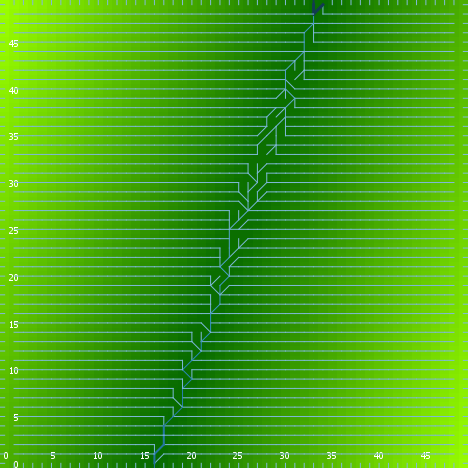

Source data for this figure (header and first rows):
export-world data (NetLogo 6.0.4)
land_04_withSoilProperties.nlogo
05/10/2020 12:20:55:901 +0100
RANDOM STATE
0 0 -1727483681 238 -2.1113390122677536 …
GLOBALS
min-pxcor, max-pxcor, min-pycor, max-pycor, perspective, subject, nextIndex, directed-links, ticks, display-mode, elevationdistribution, elev_algorithm-style, elev_featureanglerange, elev_inversioniterations, elev_noise, elev_numdepressions, elev_numprotuberances, elev_numranges, elev_numrifts, elev_rangeaggregation, elev_rangeheight, elev_rangelength, elev_riftaggregation, elev_riftheight
0, 49, 0, 49, 0, nobody, 2600, "UNDIRECTED", -1, "terrain", [49.7938867707173 51.61411134002057 36.7…, "C#", 17.82, 1.591, 0.1175, 10, 3, 66, 1, 0.1544, 35.71, 1460, 0.1726, -43.83
TURTLES
who, color, heading, xcor, ycor, shape, label, label-color, breed, hidden?, size, pen-size, pen-mode, numpoints
0, 15, 350, 4, 2, "default", "", 9.9, {breed flowholders}, true, 1, 1, "up", 
1, 95, 183, 2, 38, "default", "", 9.9, {breed flowholders}, true, 1, 1, "up", 
2, 5, 31, 42, 38, "default", "", 9.9, {breed flowholders}, true, 1, 1, "up", 
3, 125, 16, 36, 14, "default", "", 9.9, {breed flowholders}, true, 1, 1, "up", 
4, 75, 35, 31, 29, "default", "", 9.9, {breed flowholders}, true, 1, 1, "up", 
5, 85, 338, 19, 31, "default", "", 9.9, {breed flowholders}, true, 1, 1, "up", 
6, 55, 236, 44, 45, "default", "", 9.9, {breed flowholders}, true, 1, 1, "up", 
7, 125, 176, 1, 31, "default", "", 9.9, {breed flowholders}, true, 1, 1, "up", 
8, 5, 359, 22, 8, "default", "", 9.9, {breed flowholders}, true, 1, 1, "up", 
9, 35, 93, 39, 38, "default", "", 9.9, {breed flowholders}, true, 1, 1, "up", 
10, 125, 184, 47, 38, "default", "", 9.9, {breed flowholders}, true, 1, 1, "up", 
11, 105, 125, 21, 16, "default", "", 9.9, {breed flowholders}, true, 1, 1, "up", 
12, 135, 33, 41, 36, "default", "", 9.9, {breed flowholders}, true, 1, 1, "up", 
13, 115, 7, 16, 13, "default", "", 9.9, {breed flowholders}, true, 1, 1, "up", 
14, 135, 8, 42, 14, "default", "", 9.9, {breed flowholders}, true, 1, 1, "up", 
15, 105, 160, 18, 8, "default", "", 9.9, {breed flowholders}, true, 1, 1, "up", 
16, 125, 18, 48, 22, "default", "", 9.9, {breed flowholders}, true, 1, 1, "up", 
17, 85, 33, 4, 47, "default", "", 9.9, {breed flowholders}, true, 1, 1, "up", 
18, 15, 345, 40, 31, "default", "", 9.9, {breed flowholders}, true, 1, 1, "up", 
19, 35, 234, 27, 46, "default", "", 9.9, {breed flowholders}, true, 1, 1, "up", 
20, 95, 55, 38, 18, "default", "", 9.9, {breed flowholders}, true, 1, 1, "up", 
21, 105, 107, 42, 44, "default", "", 9.9, {breed flowholders}, true, 1, 1, "up", 
22, 35, 198, 40, 9, "default", "", 9.9, {breed flowholders}, true, 1, 1, "up", 
23, 5, 306, 13, 22, "default", "", 9.9, {breed flowholders}, true, 1, 1, "up", 
24, 65, 109, 38, 12, "default", "", 9.9, {breed flowholders}, true, 1, 1, "up", 
25, 125, 304, 27, 15, "default", "", 9.9, {breed flowholders}, true, 1, 1, "up", 
26, 75, 159, 21, 38, "default", "", 9.9, {breed flowholders}, true, 1, 1, "up", 
27, 15, 76, 11, 10, "default", "", 9.9, {breed flowholders}, true, 1, 1, "up", 
28, 105, 4, 39, 28, "default", "", 9.9, {breed flowholders}, true, 1, 1, "up", 
29, 75, 349, 43, 6, "default", "", 9.9, {breed flowholders}, true, 1, 1, "up", 
30, 135, 181, 12, 37, "default", "", 9.9, {breed flowholders}, true, 1, 1, "up", 
31, 135, 275, 27, 16, "default", "", 9.9, {breed flowholders}, true, 1, 1, "up", 
32, 85, 149, 5, 5, "default", "", 9.9, {breed flowholders}, true, 1, 1, "up", 
33, 115, 252, 10, 26, "default", "", 9.9, {breed flowholders}, true, 1, 1, "up", 
34, 85, 66, 9, 18, "default", "", 9.9, {breed flowholders}, true, 1, 1, "up", 
35, 45, 133, 32, 24, "default", "", 9.9, {breed flowholders}, true, 1, 1, "up", 
36, 85, 179, 18, 41, "default", "", 9.9, {breed flowholders}, true, 1, 1, "up", 
37, 55, 214, 29, 31, "default", "", 9.9, {breed flowholders}, true, 1, 1, "up", 
38, 65, 349, 13, 32, "default", "", 9.9, {breed flowholders}, true, 1, 1, "up", 
39, 25, 149, 45, 3, "default", "", 9.9, {breed flowholders}, true, 1, 1, "up", 
40, 85, 314, 31, 4, "default", "", 9.9, {breed flowholders}, true, 1, 1, "up", 
41, 5, 99, 7, 26, "default", "", 9.9, {breed flowholders}, true, 1, 1, "up", 
42, 15, 271, 19, 3, "default", "", 9.9, {breed flowholders}, true, 1, 1, "up", 
43, 65, 76, 43, 31, "default", "", 9.9, {breed flowholders}, true, 1, 1, "up", 
44, 105, 10, 13, 36, "default", "", 9.9, {breed flowholders}, true, 1, 1, "up", 
45, 25, 3, 18, 25, "default", "", 9.9, {breed flowholders}, true, 1, 1, "up", 
46, 15, 220, 44, 10, "default", "", 9.9, {breed flowholders}, true, 1, 1, "up", 
47, 25, 298, 35, 9, "default", "", 9.9, {breed flowholders}, true, 1, 1, "up", 
48, 35, 62, 41, 43, "default", "", 9.9, {breed flowholders}, true, 1, 1, "up", 
49, 5, 150, 39, 46, "default", "", 9.9, {breed flowholders}, true, 1, 1, "up", 
50, 135, 266, 13, 10, "default", "", 9.9, {breed flowholders}, true, 1, 1, "up", 
... 10,922 more rows
